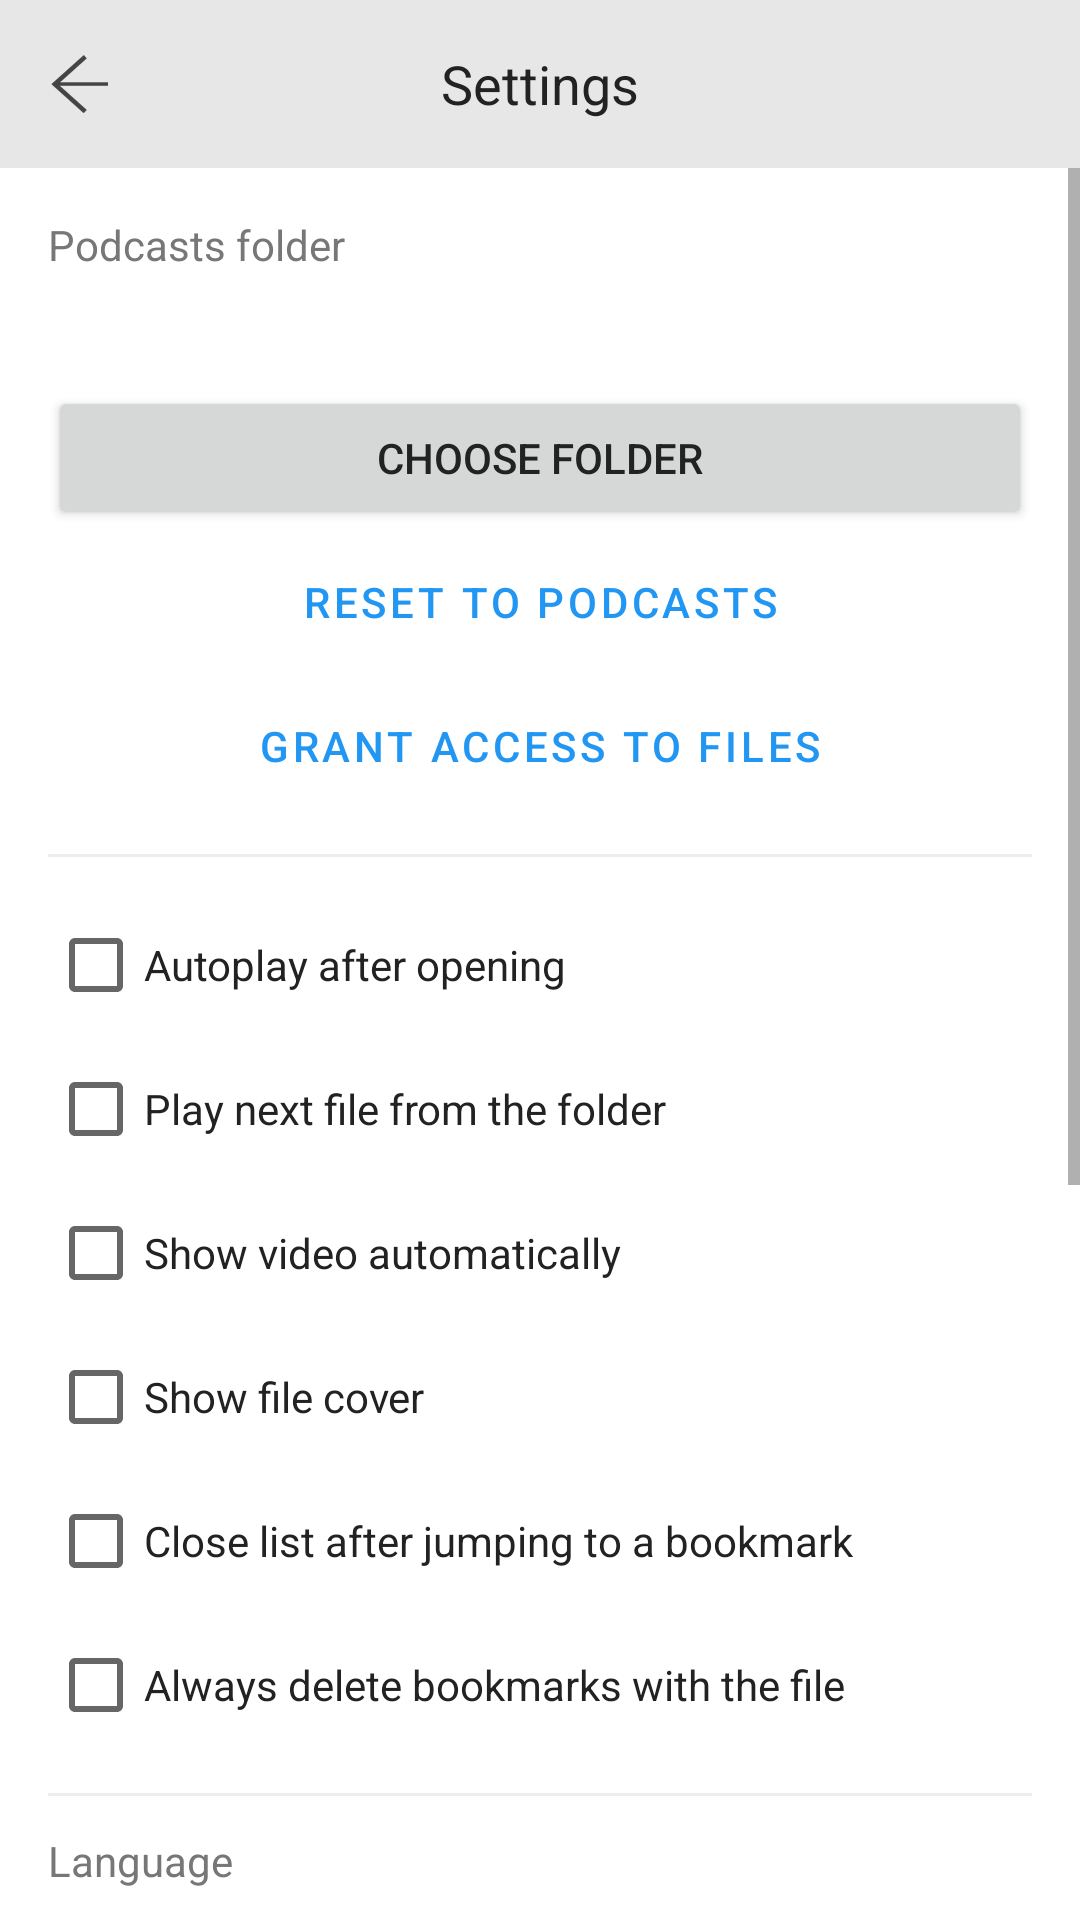

Reconstruct the res/layout file that produces this screen, plus the resources it refers to.
<!-- AndroidManifest.xml: application theme Theme.PodcastEasy -->
<!-- res/layout/activity_settings.xml -->
<?xml version="1.0" encoding="utf-8"?>
<LinearLayout xmlns:android="http://schemas.android.com/apk/res/android"
    xmlns:app="http://schemas.android.com/apk/res-auto"
    android:layout_width="match_parent"
    android:layout_height="match_parent"
    android:background="@color/bg"
    android:fitsSystemWindows="true"
    android:orientation="vertical">

    
	<FrameLayout
		android:layout_width="match_parent"
		android:layout_height="56dp"
		android:background="@color/bar">

		<ImageButton
			android:id="@+id/btnBack"
			android:layout_width="56dp"
			android:layout_height="56dp"
			android:layout_gravity="start|center_vertical"
			android:background="@drawable/ripple_bar"
			android:contentDescription="@string/back"
			android:src="@drawable/ic_back"
			app:tint="@color/icon_top" />

		<TextView
			android:layout_width="match_parent"
			android:layout_height="match_parent"
			android:gravity="center"
			android:text="@string/settings"
			android:textColor="@color/fg"
			android:textSize="18sp" />

	</FrameLayout>

    <ScrollView
        android:layout_width="match_parent"
        android:layout_height="0dp"
        android:layout_weight="1"
        android:fillViewport="true">

        <LinearLayout
            android:layout_width="match_parent"
            android:layout_height="wrap_content"
            android:orientation="vertical"
            android:padding="16dp">

            
            <TextView
                android:layout_width="wrap_content"
                android:layout_height="wrap_content"
                android:text="@string/podcasts_folder"
                android:textColor="@color/fg_dim" />

            <TextView
                android:id="@+id/tvFolder"
                android:layout_width="match_parent"
                android:layout_height="wrap_content"
                android:layout_marginTop="4dp"
                android:textColor="@color/fg"
                android:textSize="16sp" />

            <Button
                android:id="@+id/btnChoose"
                android:layout_width="match_parent"
                android:layout_height="wrap_content"
                android:layout_marginTop="12dp"
                android:text="@string/choose_folder" />

            <Button
                android:id="@+id/btnDefault"
                style="@style/Widget.MaterialComponents.Button.OutlinedButton"
                android:layout_width="match_parent"
                android:layout_height="wrap_content"
                android:text="@string/reset_folder" />

            <Button
                android:id="@+id/btnAccess"
                style="@style/Widget.MaterialComponents.Button.OutlinedButton"
                android:layout_width="match_parent"
                android:layout_height="wrap_content"
                android:text="@string/grant_access" />

            <View
                android:layout_width="match_parent"
                android:layout_height="1dp"
                android:layout_marginTop="12dp"
                android:layout_marginBottom="12dp"
                android:background="@color/divider" />

            
            <CheckBox
                android:id="@+id/cbAutoplay"
                android:layout_width="match_parent"
                android:layout_height="wrap_content"
                android:text="@string/autoplay"
                android:textColor="@color/fg" />

            <CheckBox
                android:id="@+id/cbNext"
                android:layout_width="match_parent"
                android:layout_height="wrap_content"
                android:text="@string/play_next"
                android:textColor="@color/fg" />

            <CheckBox
                android:id="@+id/cbAutoVideo"
                android:layout_width="match_parent"
                android:layout_height="wrap_content"
                android:text="@string/auto_video"
                android:textColor="@color/fg" />

            <CheckBox
                android:id="@+id/cbCoverFile"
                android:layout_width="match_parent"
                android:layout_height="wrap_content"
                android:text="@string/cover_file"
                android:textColor="@color/fg" />

            <CheckBox
                android:id="@+id/cbHideBookmarks"
                android:layout_width="match_parent"
                android:layout_height="wrap_content"
                android:text="@string/hide_bookmarks"
                android:textColor="@color/fg" />

            <CheckBox
                android:id="@+id/cbDelBookmarks"
                android:layout_width="match_parent"
                android:layout_height="wrap_content"
                android:text="@string/always_delete_bookmarks"
                android:textColor="@color/fg" />

            <View
                android:layout_width="match_parent"
                android:layout_height="1dp"
                android:layout_marginTop="12dp"
                android:layout_marginBottom="12dp"
                android:background="@color/divider" />

            
            <TextView
                android:layout_width="wrap_content"
                android:layout_height="wrap_content"
                android:text="@string/language"
                android:textColor="@color/fg_dim" />

            <Button
                android:id="@+id/btnLang"
                style="@style/Widget.MaterialComponents.Button.OutlinedButton"
                android:layout_width="match_parent"
                android:layout_height="wrap_content"
                android:layout_marginTop="4dp"
                />

            <TextView
                android:layout_width="wrap_content"
                android:layout_height="wrap_content"
                android:layout_marginTop="12dp"
                android:text="@string/theme"
                android:textColor="@color/fg_dim" />

            <Button
                android:id="@+id/btnTheme"
                style="@style/Widget.MaterialComponents.Button.OutlinedButton"
                android:layout_width="match_parent"
                android:layout_height="wrap_content"
                android:layout_marginTop="4dp"
                />

            <TextView
                android:layout_width="wrap_content"
                android:layout_height="wrap_content"
                android:layout_marginTop="12dp"
                android:text="@string/sound"
                android:textColor="@color/fg_dim" />

            <Button
                android:id="@+id/btnSound"
                style="@style/Widget.MaterialComponents.Button.OutlinedButton"
                android:layout_width="match_parent"
                android:layout_height="wrap_content"
                android:layout_marginTop="4dp" />

            <View
                android:layout_width="match_parent"
                android:layout_height="1dp"
                android:layout_marginTop="12dp"
                android:layout_marginBottom="12dp"
                android:background="@color/divider" />

            
            <Button
                android:id="@+id/btnImport"
                style="@style/Widget.MaterialComponents.Button.OutlinedButton"
                android:layout_width="match_parent"
                android:layout_height="wrap_content"
                android:text="@string/import_progress" />

            <Button
                android:id="@+id/btnExport"
                style="@style/Widget.MaterialComponents.Button.OutlinedButton"
                android:layout_width="match_parent"
                android:layout_height="wrap_content"
                android:text="@string/export_progress" />

            
            <View
                android:layout_width="match_parent"
                android:layout_height="0dp"
                android:layout_weight="1" />

            <LinearLayout
                android:layout_width="match_parent"
                android:layout_height="wrap_content"
                android:layout_marginTop="24dp"
                android:gravity="center_horizontal"
                android:orientation="vertical">

                <TextView
                    android:layout_width="wrap_content"
                    android:layout_height="wrap_content"
                    android:text="@string/app_title"
                    android:textColor="@color/fg"
                    android:textSize="16sp" />

                <TextView
                    android:id="@+id/tvUpdate"
                    android:layout_width="wrap_content"
                    android:layout_height="wrap_content"
                    android:layout_marginTop="2dp"
                    android:textColor="@color/fg_dim"
                    android:textSize="13sp" />

                
                <LinearLayout
                    android:id="@+id/links"
                    android:layout_width="match_parent"
                    android:layout_height="wrap_content"
                    android:layout_marginTop="12dp"
                    android:orientation="vertical" />
            </LinearLayout>
        </LinearLayout>
    </ScrollView>
</LinearLayout>
<!-- resources referenced by this layout -->
<resources>
  <color name="bar">#e7e7e7</color>
  <color name="bg">#FFFFFFFF</color>
  <color name="divider">#FFEDEDED</color>
  <color name="fg">#FF222222</color>
  <color name="fg_dim">#FF777777</color>
  <color name="icon_top">#FF444444</color>
  <!-- drawable ic_back: png bitmap (drawable-xxhdpi, 1177 bytes) -->
  <!-- drawable ripple_bar (drawable) -->
  <?xml version="1.0" encoding="utf-8"?>
  <ripple xmlns:android="http://schemas.android.com/apk/res/android"
      android:color="@color/ripple"
      android:radius="24dp" />
  <string name="always_delete_bookmarks">Always delete bookmarks with the file</string>
  <string name="app_title" translatable="false">Podcast Easy</string>
  <string name="auto_video">Show video automatically</string>
  <string name="autoplay">Autoplay after opening</string>
  <string name="back">Back</string>
  <string name="choose_folder">Choose folder</string>
  <string name="cover_file">Show file cover</string>
  <string name="export_progress">Export progress (XML)</string>
  <string name="grant_access">Grant access to files</string>
  <string name="hide_bookmarks">Close list after jumping to a bookmark</string>
  <string name="import_progress">Import progress (XML)</string>
  <string name="language">Language</string>
  <string name="play_next">Play next file from the folder</string>
  <string name="podcasts_folder">Podcasts folder</string>
  <string name="reset_folder">Reset to Podcasts</string>
  <string name="settings">Settings</string>
  <string name="sound">Sound</string>
  <string name="theme">Theme</string>
  <style name="Theme.PodcastEasy" parent="Theme.MaterialComponents.DayNight.NoActionBar">
          <item name="colorPrimary">@color/accent</item>
          <item name="colorPrimaryVariant">@color/accent</item>
          <item name="colorOnPrimary">@color/white</item>
          <item name="colorSecondary">@color/accent</item>
          <item name="colorOnSecondary">@color/white</item>
          <item name="colorSurface">@color/bar</item>
          <item name="colorOnSurface">@color/fg</item>
          <item name="android:colorBackground">@color/bg</item>
          <item name="android:windowBackground">@color/bg</item>
          <item name="android:textColorPrimary">@color/fg</item>
          <item name="android:statusBarColor">@color/bar</item>
          <item name="android:navigationBarColor">@color/bg</item>
          <item name="android:windowLightStatusBar" tools:targetApi="m">true</item>
          <item name="android:windowLightNavigationBar" tools:targetApi="o_mr1">true</item>
      </style>
  <color name="ripple">#33000000</color>
  <color name="accent">#FF2196F3</color>
  <color name="white">#FFFFFFFF</color>
</resources>
